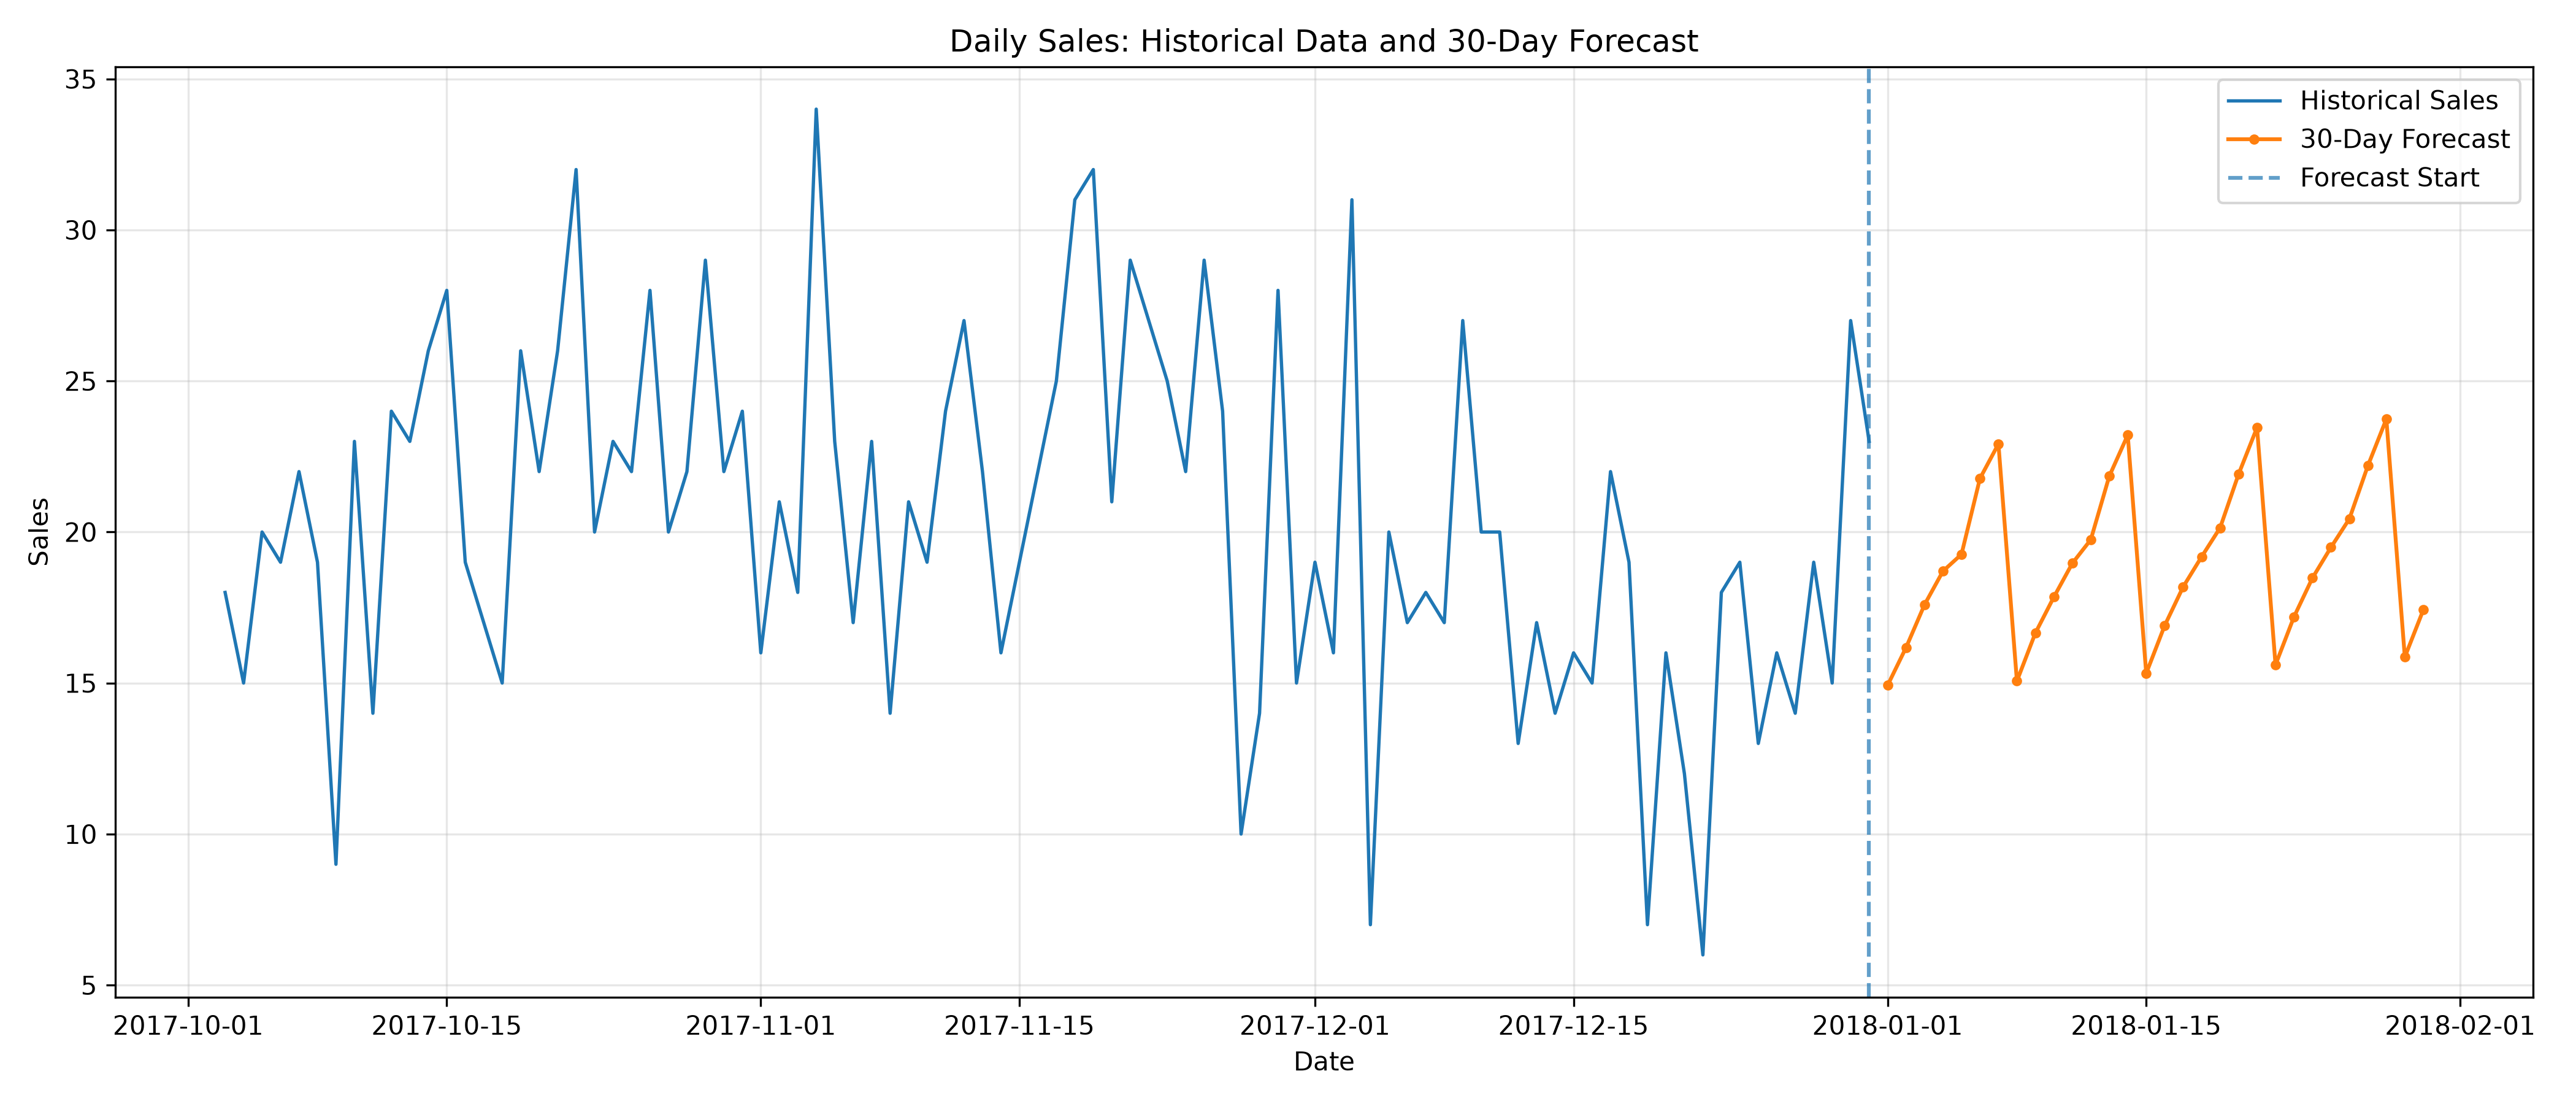

Source data for this figure (header and first rows):
date, predicted_sales
2018-01-01, 14.92
2018-01-02, 16.18
2018-01-03, 17.59
2018-01-04, 18.71
2018-01-05, 19.26
2018-01-06, 21.77
2018-01-07, 22.92
2018-01-08, 15.07
2018-01-09, 16.66
2018-01-10, 17.85
2018-01-11, 18.96
2018-01-12, 19.75
2018-01-13, 21.85
2018-01-14, 23.21
2018-01-15, 15.32
2018-01-16, 16.9
2018-01-17, 18.18
2018-01-18, 19.18
2018-01-19, 20.14
2018-01-20, 21.91
2018-01-21, 23.46
2018-01-22, 15.6
2018-01-23, 17.19
2018-01-24, 18.48
2018-01-25, 19.49
2018-01-26, 20.44
2018-01-27, 22.19
2018-01-28, 23.74
2018-01-29, 15.86
2018-01-30, 17.42
